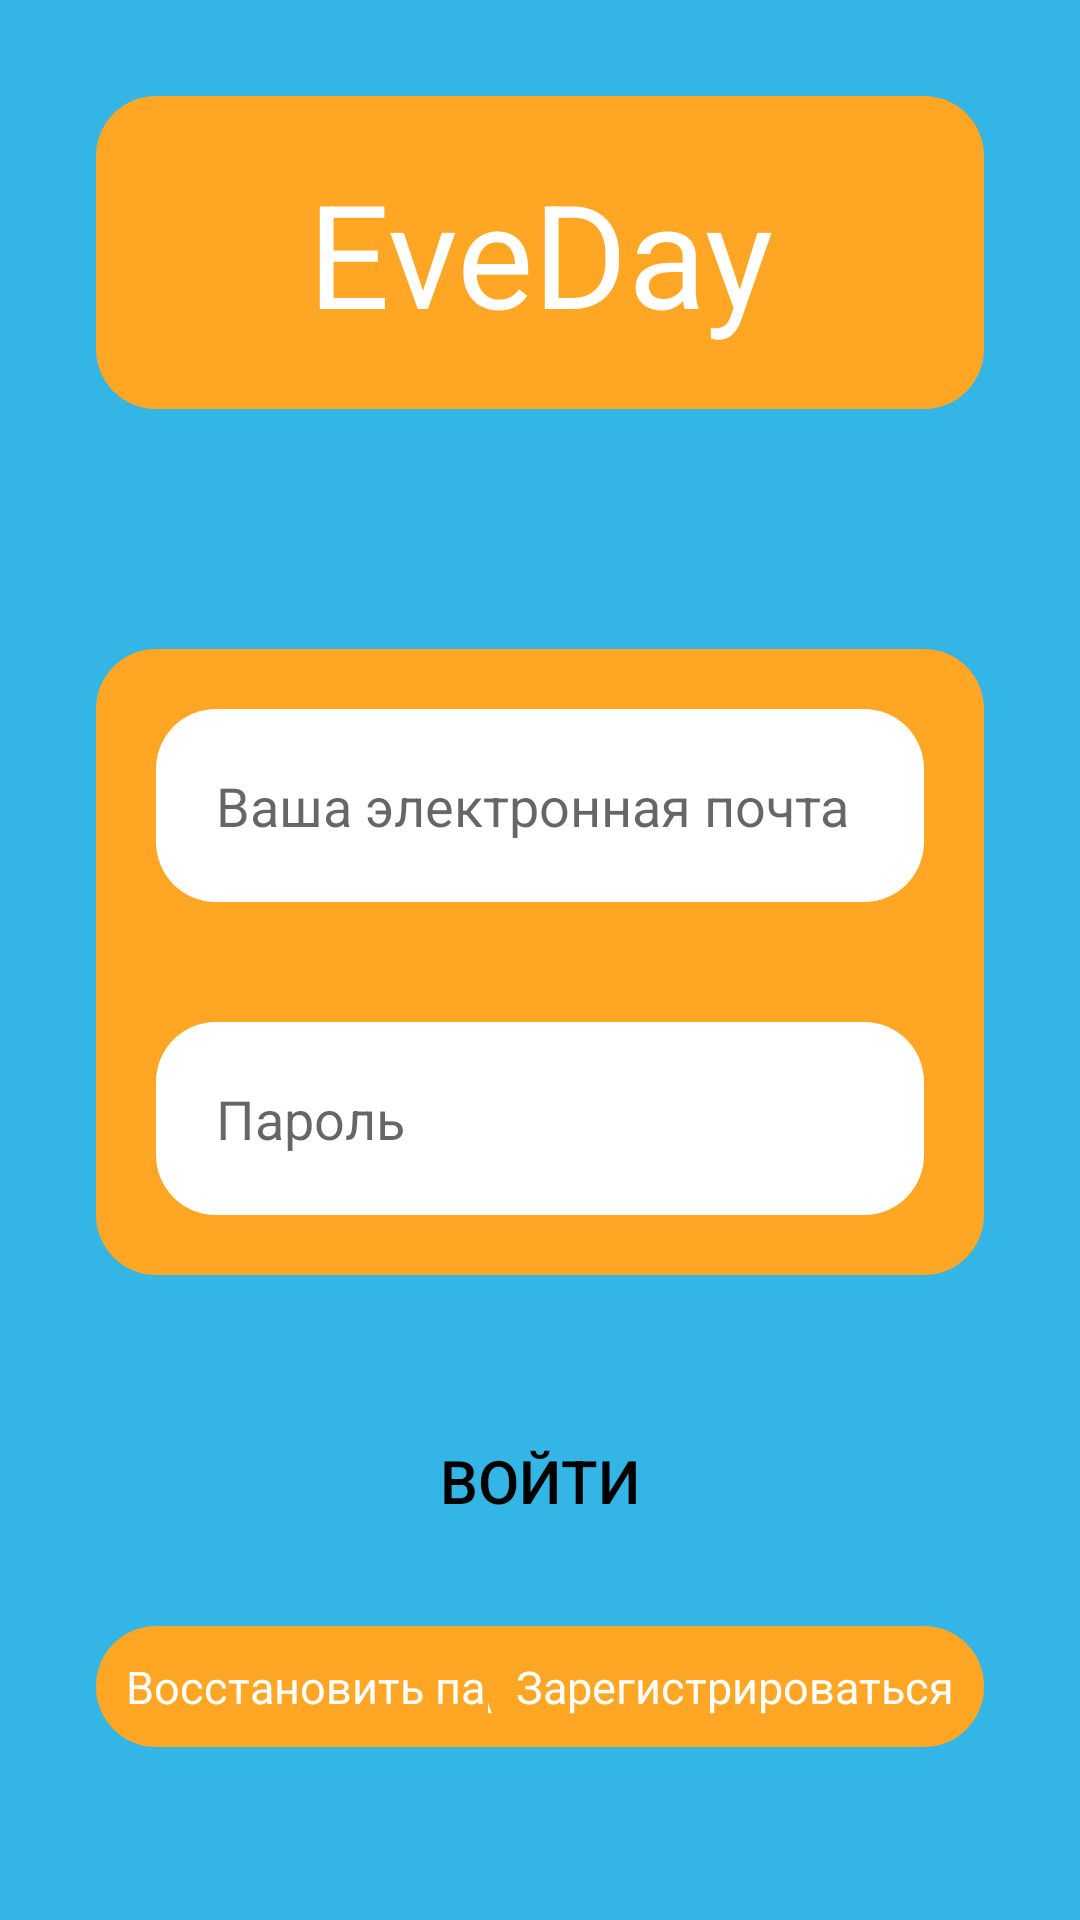

The Android layout XML behind this screen, and the referenced resources:
<!-- AndroidManifest.xml: application theme Theme.EveDay -->
<!-- res/layout/activity_login.xml -->
<?xml version="1.0" encoding="utf-8"?>
<ScrollView xmlns:android="http://schemas.android.com/apk/res/android"
    xmlns:app="http://schemas.android.com/apk/res-auto"
    xmlns:tools="http://schemas.android.com/tools"
    android:layout_width="match_parent"
    android:layout_height="match_parent"
    android:background="@android:color/holo_blue_light">

    <androidx.constraintlayout.widget.ConstraintLayout
        android:layout_width="match_parent"
        android:layout_height="wrap_content"
        android:padding="32dp"
        tools:context=".LoginActivity">

        <TextView
            android:id="@+id/textViewTitle"
            android:layout_width="0dp"
            android:layout_height="wrap_content"
            android:background="@drawable/container_background"
            android:padding="20dp"
            android:text="@string/app_title"
            android:textAlignment="center"
            android:textColor="@color/white"
            android:textSize="48sp"
            app:layout_constraintBottom_toTopOf="@id/fieldsContainer"
            app:layout_constraintEnd_toEndOf="parent"
            app:layout_constraintStart_toStartOf="parent"
            app:layout_constraintTop_toTopOf="parent" />

        <LinearLayout
            android:id="@+id/fieldsContainer"
            android:layout_width="match_parent"
            android:layout_height="wrap_content"
            android:layout_marginTop="80dp"
            android:layout_marginBottom="40dp"
            android:background="@drawable/container_background"
            android:orientation="vertical"
            app:layout_constraintBottom_toTopOf="@id/buttonLogin"
            app:layout_constraintEnd_toEndOf="parent"
            app:layout_constraintStart_toStartOf="parent"
            app:layout_constraintTop_toBottomOf="@id/textViewTitle">

            <EditText
                android:id="@+id/editTextEmail"
                android:layout_width="match_parent"
                android:layout_height="wrap_content"
                android:layout_margin="20dp"
                android:background="@drawable/text_background"
                android:hint="@string/hint_email_field"
                android:inputType="textEmailAddress"
                android:padding="20dp" />

            <EditText
                android:id="@+id/editTextPassword"
                android:layout_width="match_parent"
                android:layout_height="wrap_content"
                android:layout_margin="20dp"
                android:background="@drawable/text_background"
                android:hint="@string/hint_password_field"
                android:padding="20dp" />
        </LinearLayout>

        <androidx.appcompat.widget.AppCompatButton
            android:id="@+id/buttonLogin"
            android:layout_width="0dp"
            android:layout_height="wrap_content"
            android:background="@drawable/background_container_white"
            android:padding="15dp"
            android:text="@string/button_login_text"
            android:textColor="@color/black"
            android:textSize="20sp"
            app:layout_constraintBottom_toTopOf="@+id/textViewForgotPassword"
            app:layout_constraintEnd_toEndOf="parent"
            app:layout_constraintStart_toStartOf="parent"
            app:layout_constraintTop_toBottomOf="@id/buttonLogin" />

        <TextView
            android:id="@+id/textViewForgotPassword"
            android:layout_width="wrap_content"
            android:layout_height="wrap_content"
            android:layout_marginTop="20dp"
            android:background="@drawable/container_background"
            android:padding="10dp"
            android:text="@string/restore_password"
            android:textColor="@color/white"
            android:textSize="15sp"
            app:layout_constraintStart_toStartOf="parent"
            app:layout_constraintTop_toBottomOf="@+id/buttonLogin" />

        <TextView
            android:id="@+id/textViewRegister"
            android:layout_width="wrap_content"
            android:layout_height="wrap_content"
            android:layout_marginTop="20dp"
            android:background="@drawable/container_background"
            android:padding="10dp"
            android:text="@string/register"
            android:textColor="@color/white"
            android:textSize="15sp"
            app:layout_constraintEnd_toEndOf="parent"
            app:layout_constraintTop_toBottomOf="@id/buttonLogin" />
    </androidx.constraintlayout.widget.ConstraintLayout>
</ScrollView>
<!-- resources referenced by this layout -->
<resources>
  <color name="black">#FF000000</color>
  <color name="white">#FFFFFFFF</color>
  <!-- drawable container_background (drawable) -->
  <?xml version="1.0" encoding="utf-8"?>
  <shape xmlns:android="http://schemas.android.com/apk/res/android"
      android:shape="rectangle">
  
      <solid android:color="@color/peach" />
      <corners android:radius="20dp"/>
  </shape>
  <!-- drawable text_background (drawable) -->
  <?xml version="1.0" encoding="utf-8"?>
  <shape xmlns:android="http://schemas.android.com/apk/res/android"
      android:shape="rectangle">
  
      <solid android:color="@android:color/white" />
      <corners android:radius="20dp"/>
  </shape>
  <string name="app_title">EveDay</string>
  <string name="button_login_text">Войти</string>
  <string name="hint_email_field">Ваша электронная почта</string>
  <string name="hint_password_field">Пароль</string>
  <string name="register">Зарегистрироваться</string>
  <string name="restore_password">Восстановить пароль</string>
  <style name="Theme.EveDay" parent="Theme.MaterialComponents.DayNight.DarkActionBar">
          
          <item name="colorPrimary">@color/purple_500</item>
          <item name="colorPrimaryVariant">@color/purple_700</item>
          <item name="colorOnPrimary">@color/white</item>
          
          <item name="colorSecondary">@color/teal_200</item>
          <item name="colorSecondaryVariant">@color/teal_700</item>
          <item name="colorOnSecondary">@color/black</item>
          
          <item name="android:statusBarColor" tools:targetApi="l">?attr/colorPrimaryVariant</item>
          
      </style>
  <color name="peach">#FFA724</color>
  <color name="purple_500">#FF6200EE</color>
  <color name="purple_700">#FF3700B3</color>
  <color name="teal_200">#FF03DAC5</color>
  <color name="teal_700">#FF018786</color>
</resources>
